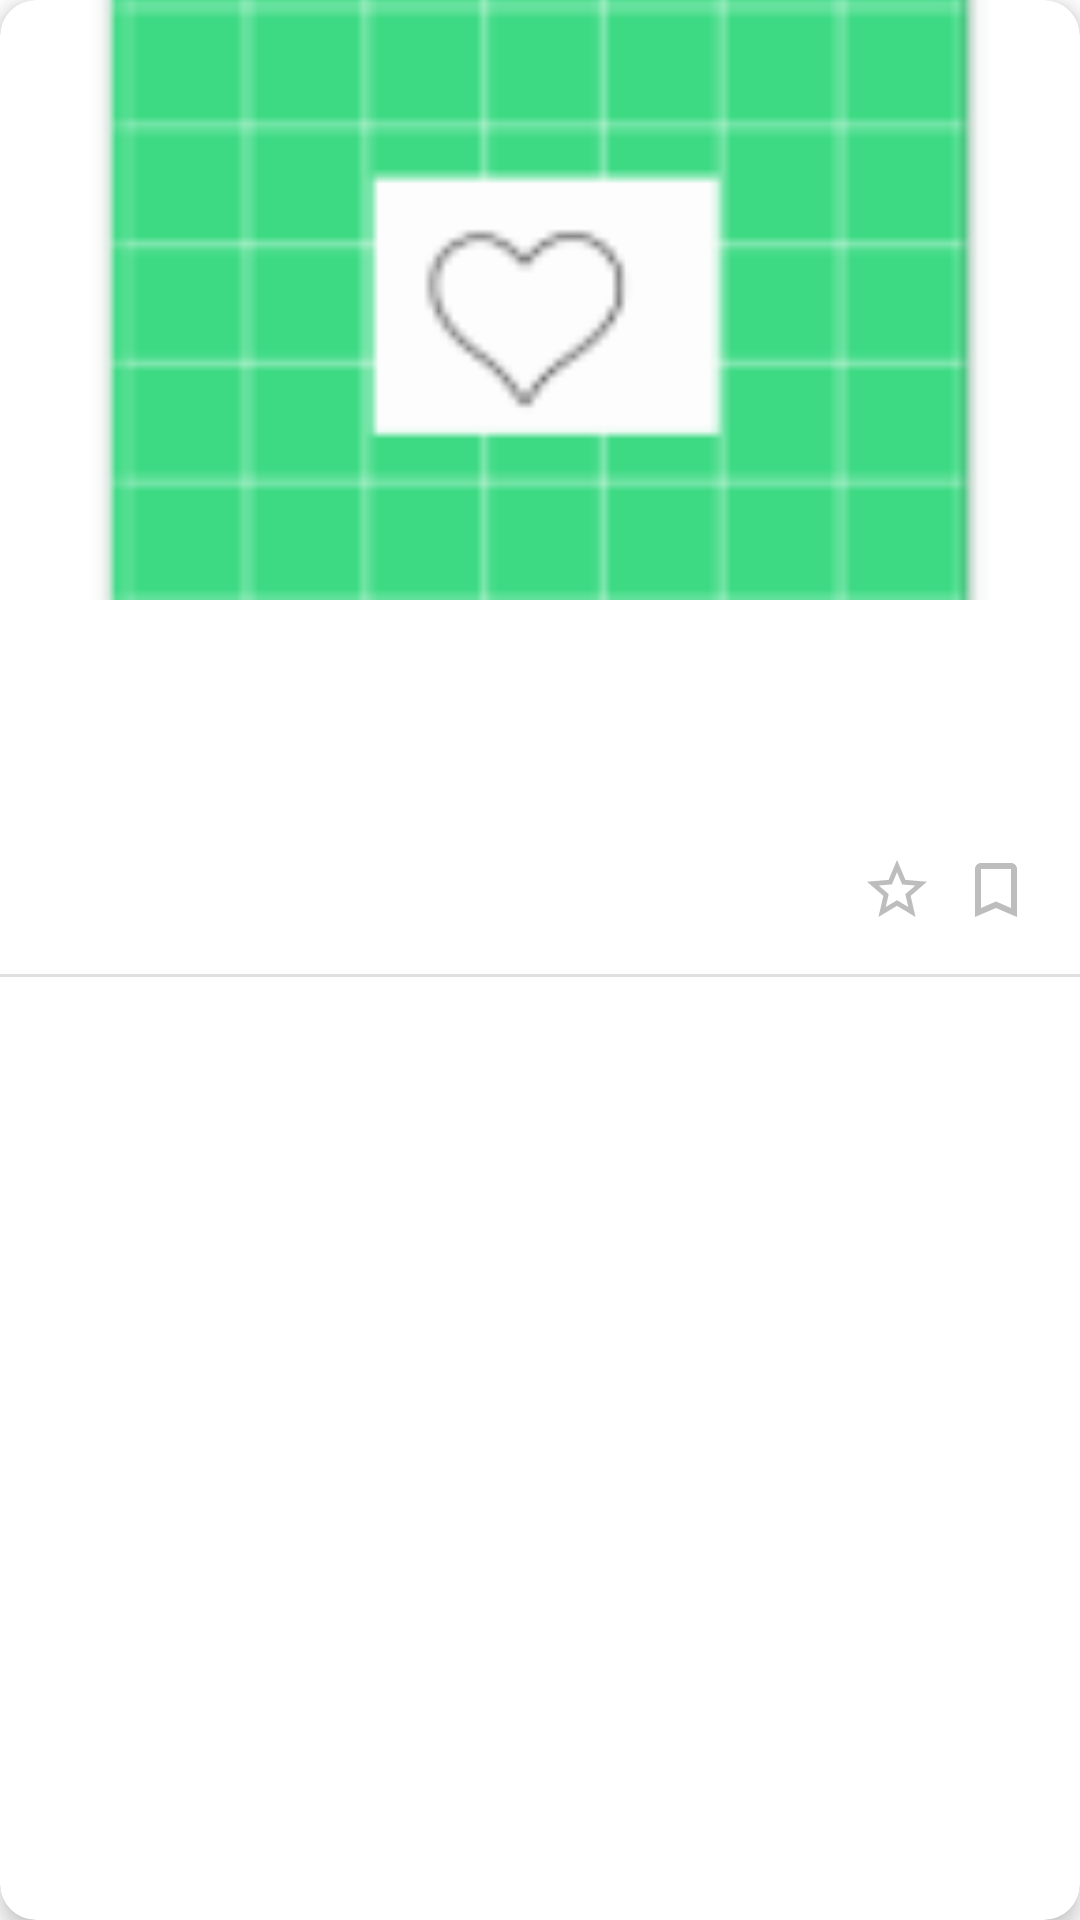

Reconstruct the res/layout file that produces this screen, plus the resources it refers to.
<!-- AndroidManifest.xml: application theme Theme.MyApp -->
<!-- res/layout/news_list.xml -->
<?xml version="1.0" encoding="utf-8"?>
<androidx.cardview.widget.CardView
    xmlns:android="http://schemas.android.com/apk/res/android"
    xmlns:app="http://schemas.android.com/apk/res-auto"
    android:layout_width="match_parent"
    android:layout_height="wrap_content"
    android:layout_margin="16dp"
    app:cardCornerRadius="12dp"
    app:cardElevation="4dp"
    app:cardBackgroundColor="#FFFFFF">

    <LinearLayout
        android:layout_width="match_parent"
        android:layout_height="wrap_content"
        android:orientation="vertical">

        
        <ImageView
            android:id="@+id/txt_image"
            android:layout_width="match_parent"
            android:layout_height="200dp"
            android:src="@mipmap/ic_launcher"
            android:scaleType="centerCrop"
            android:contentDescription="Main Image"/>

        
        <LinearLayout
            android:layout_width="match_parent"
            android:layout_height="wrap_content"
            android:orientation="vertical"
            android:padding="16dp">

            
            <TextView
                android:id="@+id/txt_title"
                android:layout_width="match_parent"
                android:layout_height="wrap_content"
                android:text=""
                android:textSize="20sp"
                android:textColor="#333333"
                android:fontFamily="sans-serif-black"
                android:lineSpacingMultiplier="1.2"/>

            
            <TextView
                android:id="@+id/txt_body"
                android:layout_width="match_parent"
                android:layout_height="wrap_content"
                android:layout_marginTop="8dp"
                android:text=""
                android:textSize="16sp"
                android:textColor="#666666"
                android:lineSpacingMultiplier="1.3"/>

            
            <RelativeLayout
                android:layout_width="match_parent"
                android:layout_height="wrap_content"
                android:layout_marginTop="12dp">

                <TextView
                    android:id="@+id/txt_category"
                    android:layout_width="wrap_content"
                    android:layout_height="wrap_content"
                    android:text=""
                    android:textSize="14sp"
                    android:textColor="#999999"
                    android:layout_centerVertical="true"/>

                <ImageButton
                    android:id="@+id/btn_fav"
                    android:layout_width="wrap_content"
                    android:layout_height="wrap_content"
                    android:layout_alignParentEnd="true"
                    android:layout_marginEnd="33dp"
                    android:background="?attr/selectableItemBackgroundBorderless"
                    android:src="@drawable/baseline_star_border_24"
                    android:layout_alignParentRight="true"
                    android:clickable="true"/>

                <ImageButton
                    android:id="@+id/btn_save"
                    android:layout_width="wrap_content"
                    android:layout_height="wrap_content"
                    android:layout_alignParentEnd="true"
                    android:background="?attr/selectableItemBackgroundBorderless"
                    android:src="@drawable/baseline_turned_in_not_24"
                    android:layout_alignParentRight="true"
                    android:clickable="true"/>

            </RelativeLayout>
        </LinearLayout>

        
        <View
            android:layout_width="match_parent"
            android:layout_height="1dp"
            android:background="#E0E0E0"/>

    </LinearLayout>
</androidx.cardview.widget.CardView>
<!-- resources referenced by this layout -->
<resources>
  <!-- drawable baseline_star_border_24 (drawable) -->
  <vector xmlns:android="http://schemas.android.com/apk/res/android" android:autoMirrored="true" android:height="24dp" android:tint="#BDBDBD" android:viewportHeight="24" android:viewportWidth="24" android:width="24dp">
        
      <path android:fillColor="@android:color/white" android:pathData="M22,9.24l-7.19,-0.62L12,2 9.19,8.63 2,9.24l5.46,4.73L5.82,21 12,17.27 18.18,21l-1.63,-7.03L22,9.24zM12,15.4l-3.76,2.27 1,-4.28 -3.32,-2.88 4.38,-0.38L12,6.1l1.71,4.04 4.38,0.38 -3.32,2.88 1,4.28L12,15.4z"/>
      
  </vector>
  <!-- drawable baseline_turned_in_not_24 (drawable) -->
  <vector xmlns:android="http://schemas.android.com/apk/res/android" android:height="24dp" android:tint="#BDBDBD" android:viewportHeight="24" android:viewportWidth="24" android:width="24dp">
        
      <path android:fillColor="@android:color/white" android:pathData="M17,3L7,3c-1.1,0 -1.99,0.9 -1.99,2L5,21l7,-3 7,3L19,5c0,-1.1 -0.9,-2 -2,-2zM17,18l-5,-2.18L7,18L7,5h10v13z"/>
      
  </vector>
  <!-- mipmap ic_launcher: webp bitmap (mipmap-hdpi, 1276 bytes) -->
  <style name="Theme.MyApp" parent="Theme.MaterialComponents.DayNight.NoActionBar">
          <item name="colorPrimary">@color/teal_200</item>
          <item name="colorPrimaryVariant">@color/teal_700</item>
          <item name="colorBackground">@color/white</item> 
          <item name="colorOnBackground">@color/black</item> 
      </style>
  <color name="teal_200">#9F234E</color>
  <color name="teal_700">#EB749D</color>
  <color name="white">#FFFFFFFF</color>
  <color name="black">#FF000000</color>
</resources>
